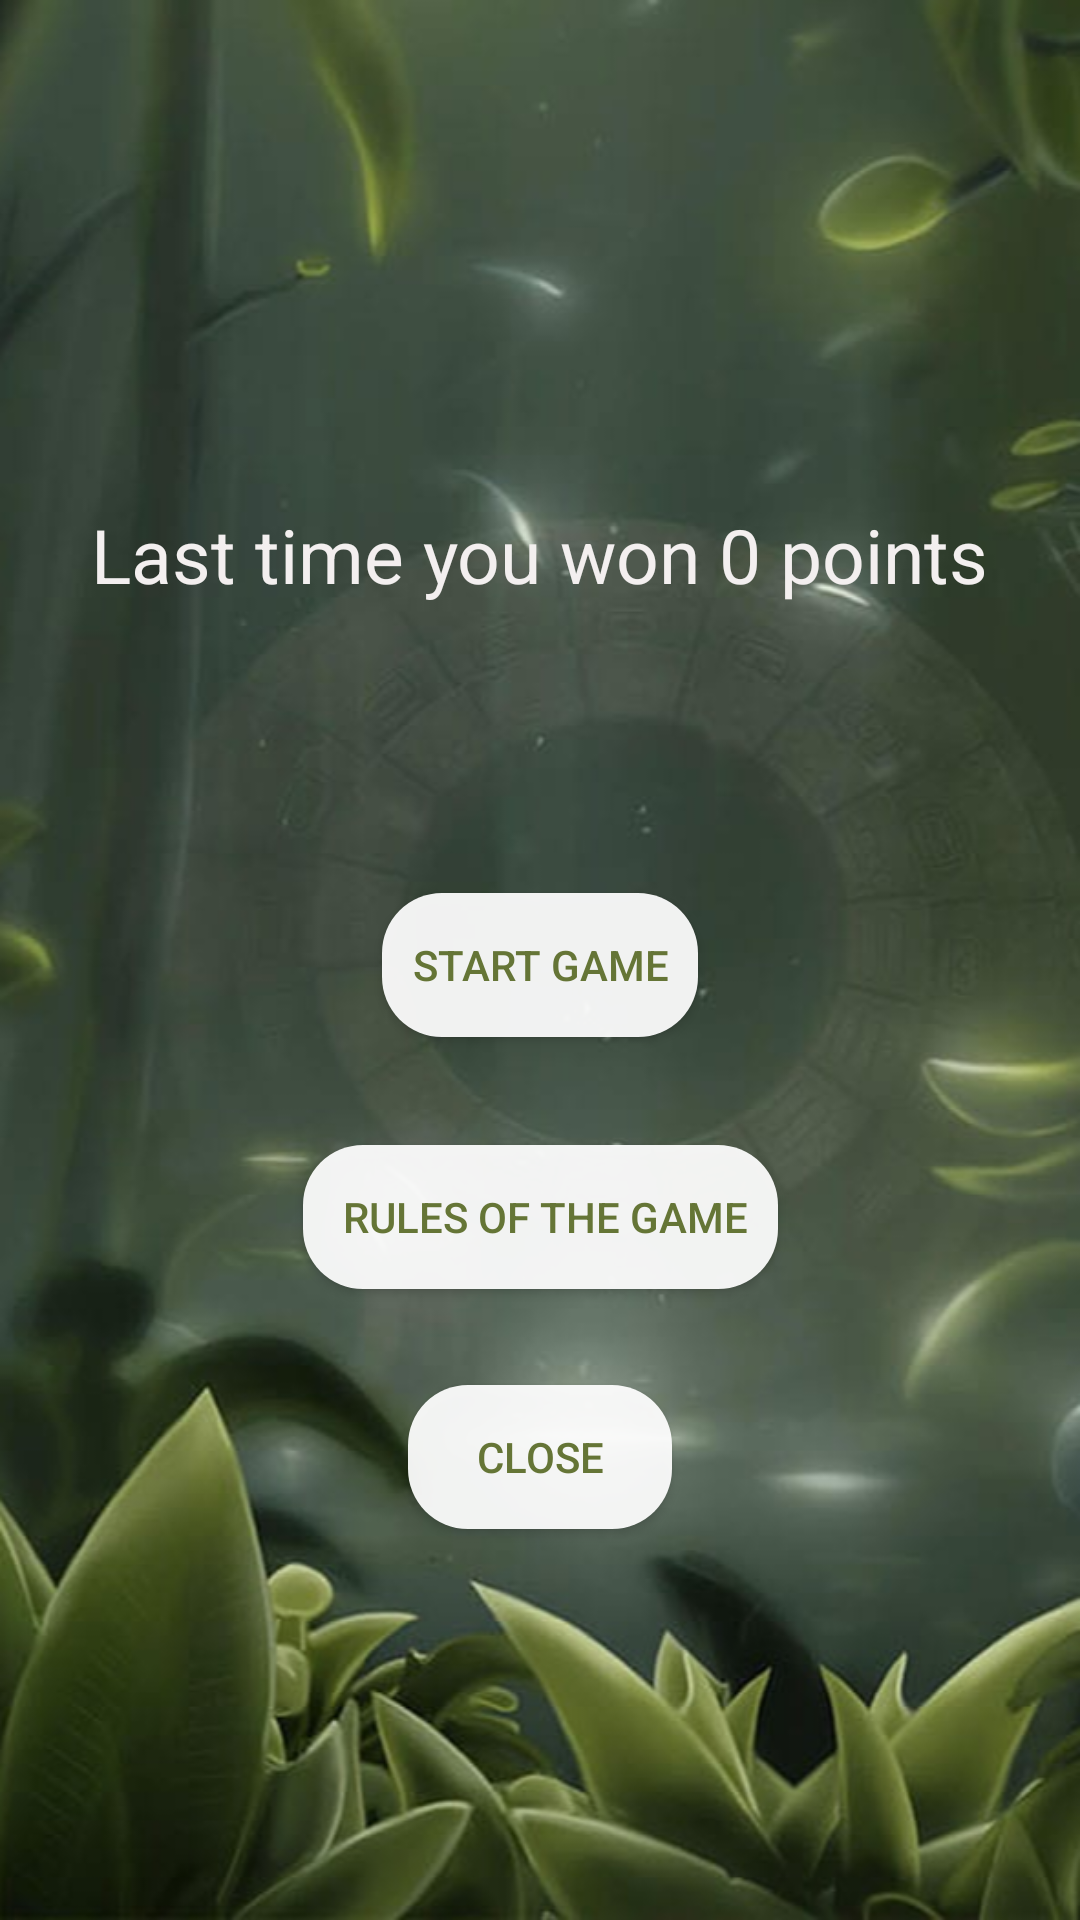

This screen was rendered from an Android layout file. Write that file and the resources it references.
<!-- AndroidManifest.xml: application theme Theme.JungleAdventures -->
<!-- res/layout/activity_sbja.xml -->
<?xml version="1.0" encoding="utf-8"?>
<androidx.constraintlayout.widget.ConstraintLayout xmlns:android="http://schemas.android.com/apk/res/android"
    xmlns:app="http://schemas.android.com/apk/res-auto"
    xmlns:tools="http://schemas.android.com/tools"
    android:layout_width="match_parent"
    android:layout_height="match_parent"
    android:background="@drawable/bfff"
    tools:context=".actJA.SBJA">

    <TextView
        android:id="@+id/textView3"
        android:layout_width="wrap_content"
        android:layout_height="wrap_content"
        android:layout_marginTop="168dp"
        android:text="Last time you won 0 points"
        android:textColor="#F3EFEF"
        android:textSize="25sp"
        app:layout_constraintEnd_toEndOf="parent"
        app:layout_constraintHorizontal_bias="0.498"
        app:layout_constraintStart_toStartOf="parent"
        app:layout_constraintTop_toTopOf="parent" />

    <android.widget.Button
        android:id="@+id/button2"
        android:layout_width="wrap_content"
        android:layout_height="wrap_content"
        android:layout_marginTop="96dp"
        android:background="@drawable/roundedbutton"
        android:paddingLeft="10dp"
        android:paddingRight="10dp"
        android:text="Start Game"
        android:textColor="#657536"
        app:layout_constraintEnd_toEndOf="parent"
        app:layout_constraintStart_toStartOf="parent"
        app:layout_constraintTop_toBottomOf="@+id/textView3" />

    <android.widget.Button
        android:id="@+id/button3"
        android:layout_width="wrap_content"
        android:layout_height="wrap_content"
        android:layout_marginTop="36dp"
        android:background="@drawable/roundedbutton"
        android:paddingLeft="10dp"
        android:paddingRight="10dp"
        android:textColor="#657536"
        android:text=" Rules of the game"
        app:layout_constraintEnd_toEndOf="parent"
        app:layout_constraintStart_toStartOf="parent"
        app:layout_constraintTop_toBottomOf="@+id/button2" />

    <android.widget.Button
        android:id="@+id/button4"
        android:layout_width="wrap_content"
        android:layout_height="wrap_content"
        android:layout_marginTop="32dp"
        android:background="@drawable/roundedbutton"
        android:paddingLeft="10dp"
        android:paddingRight="10dp"
        android:textColor="#657536"
        android:text="Close"
        app:layout_constraintEnd_toEndOf="parent"
        app:layout_constraintStart_toStartOf="parent"
        app:layout_constraintTop_toBottomOf="@+id/button3" />
</androidx.constraintlayout.widget.ConstraintLayout>
<!-- resources referenced by this layout -->
<resources>
  <!-- drawable bfff: png bitmap (drawable, 387598 bytes) -->
  <!-- drawable roundedbutton (drawable) -->
  <?xml version="1.0" encoding="utf-8"?>
  <shape xmlns:android="http://schemas.android.com/apk/res/android"
      android:shape="rectangle"
      >
  
      <solid android:color="#EEFFFFFF" />
      <corners android:bottomRightRadius="20dp"
          android:bottomLeftRadius="20dp"
          android:topRightRadius="20dp"
          android:topLeftRadius="20dp"/>
  </shape>
  <style name="Theme.JungleAdventures" parent="Theme.MaterialComponents.DayNight.NoActionBar">
          
          <item name="colorPrimary">@color/purple_500</item>
          <item name="colorPrimaryVariant">@color/purple_700</item>
          <item name="colorOnPrimary">@color/white</item>
          
          <item name="colorSecondary">@color/teal_200</item>
          <item name="colorSecondaryVariant">@color/teal_700</item>
          <item name="colorOnSecondary">@color/black</item>
          
          <item name="android:statusBarColor" tools:targetApi="l">?attr/colorPrimaryVariant</item>
          
      </style>
  <!-- not gathered from this repository: default colours our renderer supplied (Android Studio template values) -->
  <color name="purple_500">#FF6200EE</color>
  <color name="purple_700">#FF3700B3</color>
  <color name="teal_200">#FF03DAC5</color>
  <color name="teal_700">#FF018786</color>
  <color name="black">#FF000000</color>
  <color name="white">#FFFFFFFF</color>
</resources>
